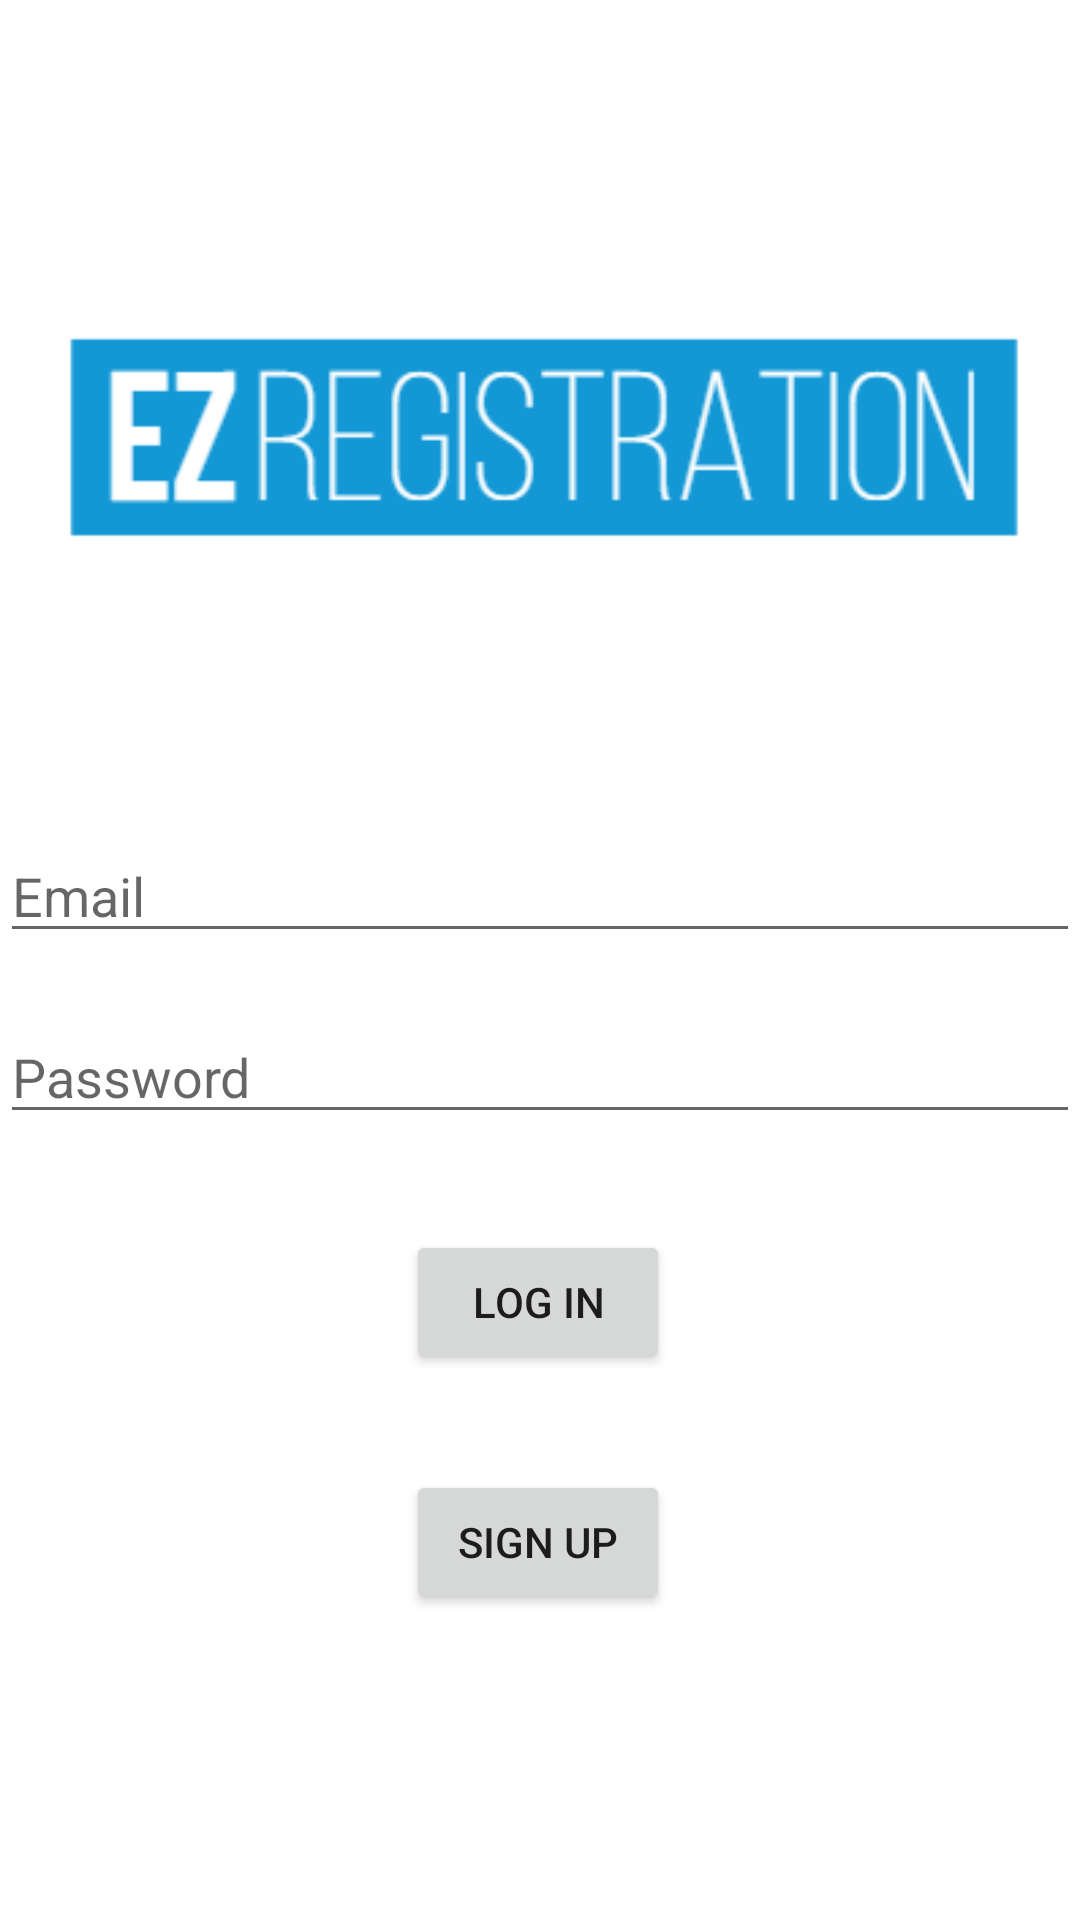

The Android layout XML behind this screen, and the referenced resources:
<!-- AndroidManifest.xml: application theme Theme.CS435ProjectJava -->
<!-- res/layout/activity_main.xml -->
<?xml version="1.0" encoding="utf-8"?>
<androidx.constraintlayout.widget.ConstraintLayout
    xmlns:android="http://schemas.android.com/apk/res/android"
    xmlns:app="http://schemas.android.com/apk/res-auto"
    xmlns:tools="http://schemas.android.com/tools"
    android:id="@+id/mainView"
    android:layout_width="match_parent"
    android:layout_height="match_parent"
    tools:context=".MainActivity">

    <TextView
        android:id="@+id/errorText"
        android:layout_width="wrap_content"
        android:layout_height="wrap_content"
        android:layout_marginEnd="180dp"
        android:text="Login Failed"
        android:visibility="invisible"
        app:layout_constraintBottom_toBottomOf="parent"
        app:layout_constraintEnd_toEndOf="parent"
        app:layout_constraintLeft_toLeftOf="parent"
        app:layout_constraintTop_toTopOf="parent"
        app:layout_constraintVertical_bias="0.373" />

    <EditText
        android:id="@+id/username"
        android:layout_width="0dp"
        android:layout_height="wrap_content"
        android:layout_marginTop="96dp"
        android:inputType="textEmailAddress"
        android:hint="Email"
        app:layout_constraintBottom_toBottomOf="parent"
        app:layout_constraintHorizontal_bias="0.0"
        app:layout_constraintLeft_toLeftOf="parent"
        app:layout_constraintRight_toRightOf="parent"
        app:layout_constraintTop_toTopOf="parent"
        app:layout_constraintVertical_bias="0.359" />

    <EditText
        android:id="@+id/password"
        android:layout_width="0dp"
        android:layout_height="wrap_content"
        android:layout_marginTop="96dp"
        android:hint="Password"
        app:layout_constraintBottom_toBottomOf="parent"
        app:layout_constraintHorizontal_bias="0.0"
        app:layout_constraintLeft_toLeftOf="parent"
        app:layout_constraintRight_toRightOf="parent"
        app:layout_constraintTop_toTopOf="parent"
        app:layout_constraintVertical_bias="0.479"
        app:layout_constraintTop_toBottomOf="@+id/username"/>


    <Button
        android:id="@+id/login"
        android:layout_width="wrap_content"
        android:layout_height="wrap_content"
        android:layout_gravity="start"
        android:layout_marginStart="48dp"
        android:layout_marginTop="32dp"
        android:layout_marginEnd="48dp"
        android:onClick="logIn"
        android:text="LOG IN"
        app:icon="@android:color/holo_blue_light"
        app:iconTintMode="screen"
        app:layout_constraintEnd_toEndOf="parent"
        app:layout_constraintHorizontal_bias="0.497"
        app:layout_constraintStart_toStartOf="parent"
        app:layout_constraintTop_toBottomOf="@+id/password" />

    <Button
        android:id="@+id/signup"
        android:layout_width="wrap_content"
        android:layout_height="wrap_content"
        android:layout_gravity="start"
        android:layout_marginStart="48dp"
        android:layout_marginTop="32dp"
        android:layout_marginEnd="48dp"
        android:text="SIGN UP"
        app:icon="@color/purple_200"
        app:iconTintMode="screen"
        app:layout_constraintEnd_toEndOf="parent"
        app:layout_constraintHorizontal_bias="0.497"
        app:layout_constraintStart_toStartOf="parent"
        app:layout_constraintTop_toBottomOf="@+id/login" />

    <ImageView
        android:id="@+id/imageView"
        android:layout_width="wrap_content"
        android:layout_height="wrap_content"
        app:layout_constraintBottom_toTopOf="@+id/username"
        app:layout_constraintEnd_toEndOf="parent"
        app:layout_constraintStart_toStartOf="parent"
        app:layout_constraintTop_toTopOf="parent"
        app:layout_constraintVertical_bias="0.582"
        app:srcCompat="@drawable/cs445applogo" />


</androidx.constraintlayout.widget.ConstraintLayout>
<!-- resources referenced by this layout -->
<resources>
  <!-- drawable cs445applogo: png bitmap (drawable, 6781 bytes) -->
  <style name="Theme.CS435ProjectJava" parent="Theme.MaterialComponents.DayNight.DarkActionBar">
          
          <item name="colorPrimary">@color/purple_500</item>
          <item name="colorPrimaryVariant">@color/purple_700</item>
          <item name="colorOnPrimary">@color/white</item>
          
          <item name="colorSecondary">@color/teal_200</item>
          <item name="colorSecondaryVariant">@color/teal_700</item>
          <item name="colorOnSecondary">@color/black</item>
          
          <item name="android:statusBarColor" tools:targetApi="l">?attr/colorPrimaryVariant</item>
          
      </style>
  <!-- not gathered from this repository: default colours our renderer supplied (Android Studio template values) -->
  <color name="purple_200">#FFBB86FC</color>
  <color name="purple_500">#FF6200EE</color>
  <color name="purple_700">#FF3700B3</color>
  <color name="teal_200">#FF03DAC5</color>
  <color name="teal_700">#FF018786</color>
  <color name="black">#FF000000</color>
  <color name="white">#FFFFFFFF</color>
</resources>
